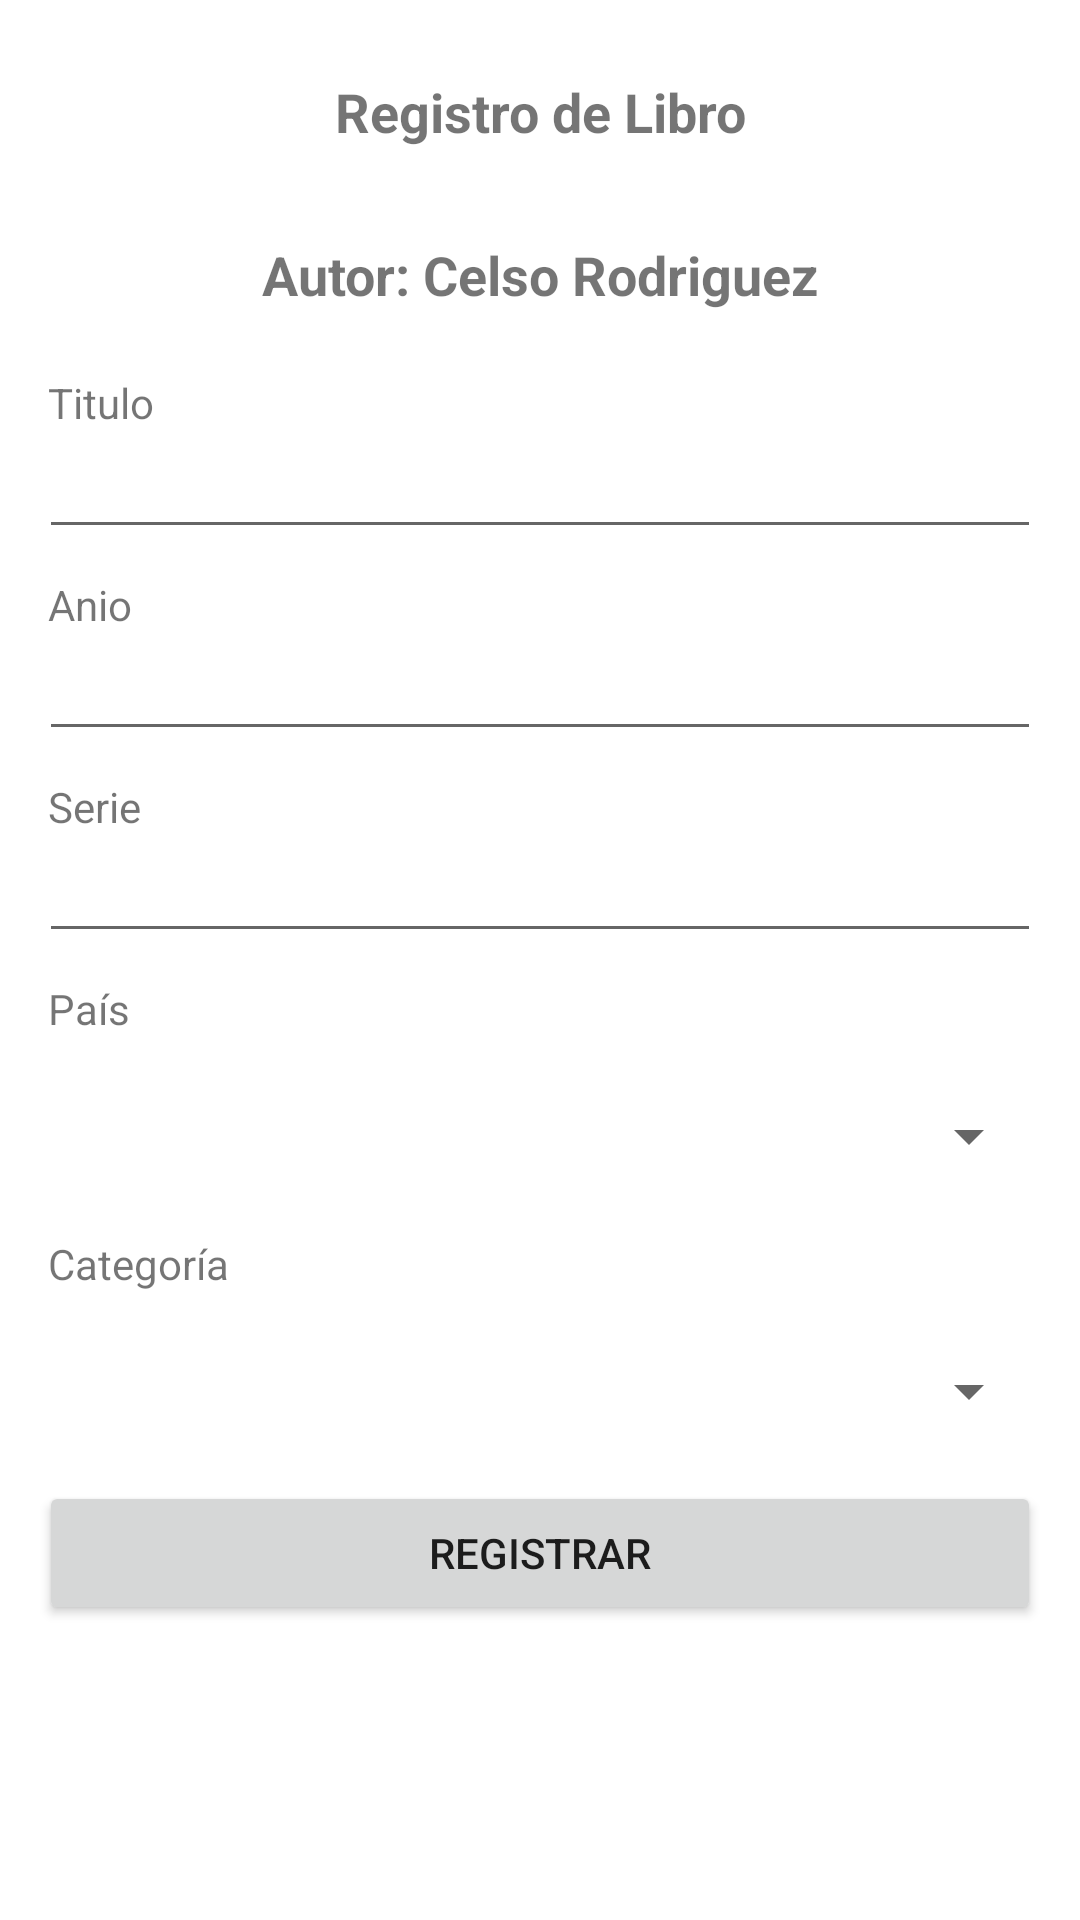

Layout XML and referenced resources for this Android screen:
<!-- AndroidManifest.xml: application theme Theme.Movil_modelo_proyecto_2022_2 -->
<!-- res/layout/activity_libro_registra.xml -->
<?xml version="1.0" encoding="utf-8"?>
<androidx.appcompat.widget.LinearLayoutCompat xmlns:android="http://schemas.android.com/apk/res/android"
    xmlns:app="http://schemas.android.com/apk/res-auto"
    xmlns:tools="http://schemas.android.com/tools"
    android:layout_width="match_parent"
    android:layout_height="match_parent"
    tools:context=".vista.registra.LibroRegistraActivity"
    android:orientation="vertical"
    android:padding="10dp">

    <ScrollView
        android:layout_width="match_parent"
        android:layout_height="wrap_content">
        <androidx.appcompat.widget.LinearLayoutCompat
            android:layout_width="match_parent"
            android:layout_height="wrap_content"
            android:orientation="vertical">

    <TextView
    android:id="@+id/idTitlePage"
    android:layout_width="match_parent"
    android:layout_height="wrap_content"
    android:layout_margin="5dp"
    android:padding="10dp"
    android:text="@string/txt_registro_de_libro"
    android:textAlignment="center"
    android:textSize="18sp"
    android:textStyle="bold" />

    <TextView
        android:layout_width="match_parent"
        android:layout_height="wrap_content"
        android:layout_margin="5dp"
        android:padding="10dp"
        android:text="Autor: Celso Rodriguez"
        android:textAlignment="center"
        android:textSize="18sp"
        android:textStyle="bold" />

    <TextView
        android:layout_width="wrap_content"
        android:layout_height="wrap_content"
        android:layout_margin="3dp"
        android:padding="3dp"
        android:text="Titulo"
        android:textAlignment="center" />

    <EditText
        android:id="@+id/txtRegLibTitulo"
        android:layout_width="match_parent"
        android:layout_height="wrap_content"
        android:layout_margin="3dp"
        android:padding="3dp" />

    <TextView
        android:layout_width="wrap_content"
        android:layout_height="wrap_content"
        android:layout_margin="3dp"
        android:padding="3dp"
        android:text="Anio"
        android:textAlignment="center" />

    <EditText
        android:id="@+id/txtRegLibAnio"
        android:layout_width="match_parent"
        android:layout_height="wrap_content"
        android:layout_margin="3dp"
        android:padding="3dp" />

    <TextView
        android:layout_width="wrap_content"
        android:layout_height="wrap_content"
        android:layout_margin="3dp"
        android:padding="3dp"
        android:text="Serie"
        android:textAlignment="center" />

    <EditText
        android:id="@+id/txtRegLibSerie"
        android:layout_width="match_parent"
        android:layout_height="wrap_content"
        android:layout_margin="3dp"
        android:padding="3dp" />

    <TextView
        android:layout_width="wrap_content"
        android:layout_height="wrap_content"
        android:layout_margin="3dp"
        android:padding="3dp"
        android:text="País" />
    <Spinner
        android:id="@+id/spnRegLibPais"
        android:layout_width="match_parent"
        android:layout_height="wrap_content"
        android:layout_margin="3dp"
        android:padding="3dp"
        android:minHeight="48dp"
        />

    <TextView
        android:layout_width="wrap_content"
        android:layout_height="wrap_content"
        android:layout_margin="3dp"
        android:padding="3dp"
        android:text="Categoría" />
    <Spinner
        android:id="@+id/spnRegLibCategoria"
        android:layout_width="match_parent"
        android:layout_height="wrap_content"
        android:layout_margin="3dp"
        android:padding="3dp"
        android:minHeight="48dp"
        />

    <Button
        android:id="@+id/btnRegLibEnviar"
        android:layout_width="match_parent"
        android:layout_height="wrap_content"
        android:layout_margin="3dp"
        android:padding="3dp"
        android:text="Registrar" />



</androidx.appcompat.widget.LinearLayoutCompat>

    </ScrollView>

    </androidx.appcompat.widget.LinearLayoutCompat>
<!-- resources referenced by this layout -->
<resources>
  <string name="txt_registro_de_libro">Registro de Libro</string>
  <style name="Theme.Movil_modelo_proyecto_2022_2" parent="Theme.MaterialComponents.DayNight.DarkActionBar">
          
          <item name="colorPrimary">@color/yellow_lakers</item>
          <item name="colorPrimaryVariant">@color/yellow_lakers</item>
          <item name="colorOnPrimary">@color/white</item>
          
          <item name="colorSecondary">@color/teal_200</item>
          <item name="colorSecondaryVariant">@color/teal_700</item>
          <item name="colorOnSecondary">@color/black</item>
          
          <item name="android:statusBarColor" tools:targetApi="l">?attr/colorPrimaryVariant</item>
          
      </style>
  <color name="yellow_lakers">#f5b326</color>
  <color name="white">#FFFFFFFF</color>
  <color name="teal_200">#FF03DAC5</color>
  <color name="teal_700">#FF018786</color>
  <color name="black">#FF000000</color>
</resources>
